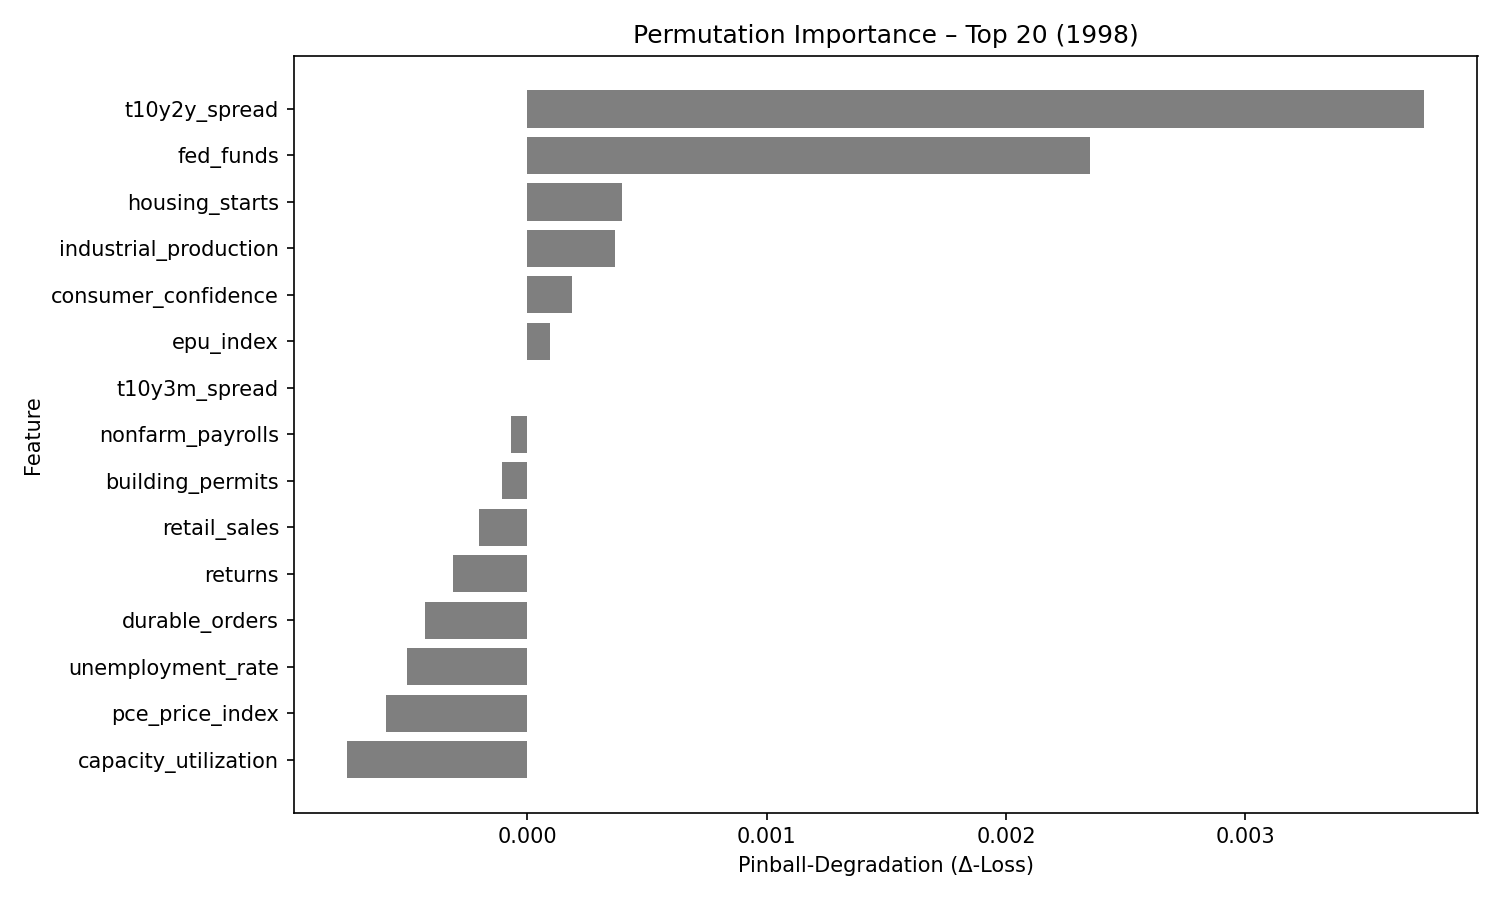

The table this chart was drawn from, first rows:
feature, pinball_degradation
t10y2y_spread, 0.003746
fed_funds, 0.00235
housing_starts, 0.0003937
industrial_production, 0.000365
consumer_confidence, 0.0001853
epu_index, 9.4027724e-05
t10y3m_spread, -2.715271e-06
nonfarm_payrolls, -6.893277e-05
building_permits, -0.000105
retail_sales, -0.0002027
returns, -0.0003093
durable_orders, -0.0004264
unemployment_rate, -0.0005051
pce_price_index, -0.0005897
capacity_utilization, -0.0007523
